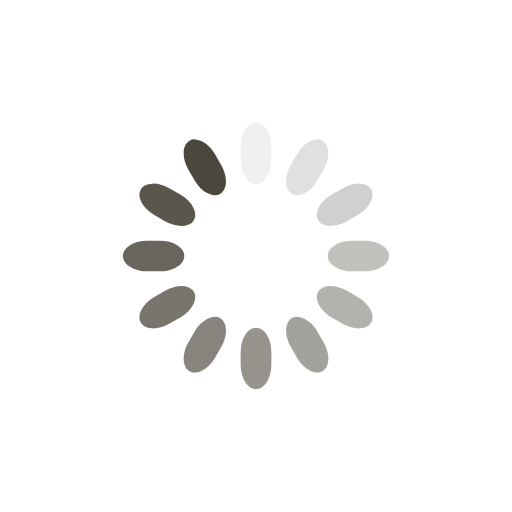
t = 0.00 s
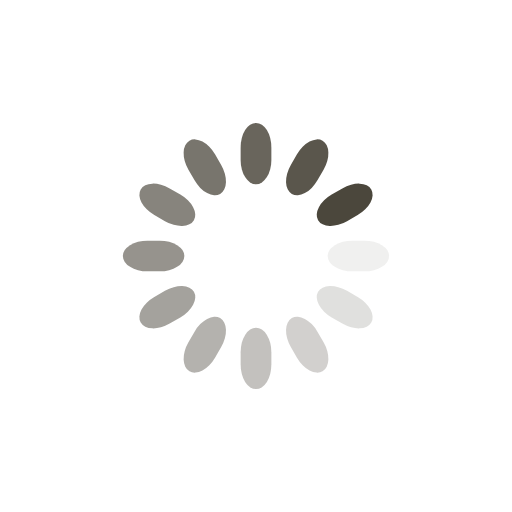
t = 0.25 s
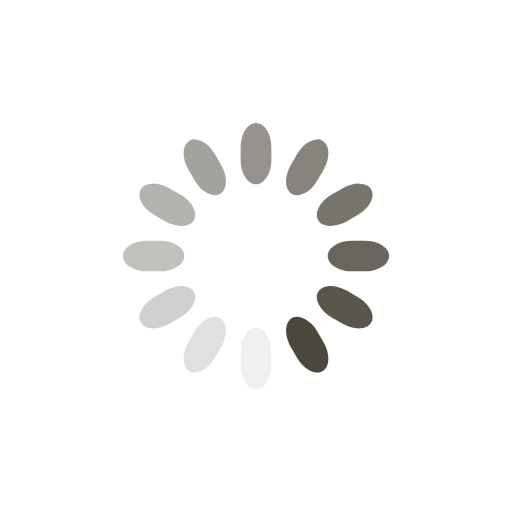
t = 0.50 s
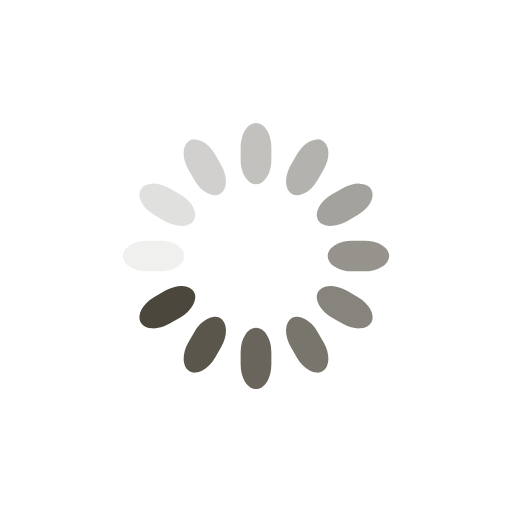
t = 0.75 s

The animated SVG that drew these frames (rendered in a browser with its animation timeline set to each time). Animation: 12 SMIL elements (animate=12); one cycle of 1.00 s, repeats indefinitely.

<svg class="lds-spinner" width="40px"  height="40px"  xmlns="http://www.w3.org/2000/svg" xmlns:xlink="http://www.w3.org/1999/xlink" viewBox="0 0 100 100" preserveAspectRatio="xMidYMid" style="background: none;"><g transform="rotate(0 50 50)">
  <rect x="47" y="24" rx="9.4" ry="4.8" width="6" height="12" fill="rgba(18.129032258064516%,16.05917565429093%,11.554692635423002%,0.86)">
    <animate attributeName="opacity" values="1;0" keyTimes="0;1" dur="1s" begin="-0.9166666666666666s" repeatCount="indefinite"></animate>
  </rect>
</g><g transform="rotate(30 50 50)">
  <rect x="47" y="24" rx="9.4" ry="4.8" width="6" height="12" fill="rgba(18.129032258064516%,16.05917565429093%,11.554692635423002%,0.86)">
    <animate attributeName="opacity" values="1;0" keyTimes="0;1" dur="1s" begin="-0.8333333333333334s" repeatCount="indefinite"></animate>
  </rect>
</g><g transform="rotate(60 50 50)">
  <rect x="47" y="24" rx="9.4" ry="4.8" width="6" height="12" fill="rgba(18.129032258064516%,16.05917565429093%,11.554692635423002%,0.86)">
    <animate attributeName="opacity" values="1;0" keyTimes="0;1" dur="1s" begin="-0.75s" repeatCount="indefinite"></animate>
  </rect>
</g><g transform="rotate(90 50 50)">
  <rect x="47" y="24" rx="9.4" ry="4.8" width="6" height="12" fill="rgba(18.129032258064516%,16.05917565429093%,11.554692635423002%,0.86)">
    <animate attributeName="opacity" values="1;0" keyTimes="0;1" dur="1s" begin="-0.6666666666666666s" repeatCount="indefinite"></animate>
  </rect>
</g><g transform="rotate(120 50 50)">
  <rect x="47" y="24" rx="9.4" ry="4.8" width="6" height="12" fill="rgba(18.129032258064516%,16.05917565429093%,11.554692635423002%,0.86)">
    <animate attributeName="opacity" values="1;0" keyTimes="0;1" dur="1s" begin="-0.5833333333333334s" repeatCount="indefinite"></animate>
  </rect>
</g><g transform="rotate(150 50 50)">
  <rect x="47" y="24" rx="9.4" ry="4.8" width="6" height="12" fill="rgba(18.129032258064516%,16.05917565429093%,11.554692635423002%,0.86)">
    <animate attributeName="opacity" values="1;0" keyTimes="0;1" dur="1s" begin="-0.5s" repeatCount="indefinite"></animate>
  </rect>
</g><g transform="rotate(180 50 50)">
  <rect x="47" y="24" rx="9.4" ry="4.8" width="6" height="12" fill="rgba(18.129032258064516%,16.05917565429093%,11.554692635423002%,0.86)">
    <animate attributeName="opacity" values="1;0" keyTimes="0;1" dur="1s" begin="-0.4166666666666667s" repeatCount="indefinite"></animate>
  </rect>
</g><g transform="rotate(210 50 50)">
  <rect x="47" y="24" rx="9.4" ry="4.8" width="6" height="12" fill="rgba(18.129032258064516%,16.05917565429093%,11.554692635423002%,0.86)">
    <animate attributeName="opacity" values="1;0" keyTimes="0;1" dur="1s" begin="-0.3333333333333333s" repeatCount="indefinite"></animate>
  </rect>
</g><g transform="rotate(240 50 50)">
  <rect x="47" y="24" rx="9.4" ry="4.8" width="6" height="12" fill="rgba(18.129032258064516%,16.05917565429093%,11.554692635423002%,0.86)">
    <animate attributeName="opacity" values="1;0" keyTimes="0;1" dur="1s" begin="-0.25s" repeatCount="indefinite"></animate>
  </rect>
</g><g transform="rotate(270 50 50)">
  <rect x="47" y="24" rx="9.4" ry="4.8" width="6" height="12" fill="rgba(18.129032258064516%,16.05917565429093%,11.554692635423002%,0.86)">
    <animate attributeName="opacity" values="1;0" keyTimes="0;1" dur="1s" begin="-0.16666666666666666s" repeatCount="indefinite"></animate>
  </rect>
</g><g transform="rotate(300 50 50)">
  <rect x="47" y="24" rx="9.4" ry="4.8" width="6" height="12" fill="rgba(18.129032258064516%,16.05917565429093%,11.554692635423002%,0.86)">
    <animate attributeName="opacity" values="1;0" keyTimes="0;1" dur="1s" begin="-0.08333333333333333s" repeatCount="indefinite"></animate>
  </rect>
</g><g transform="rotate(330 50 50)">
  <rect x="47" y="24" rx="9.4" ry="4.8" width="6" height="12" fill="rgba(18.129032258064516%,16.05917565429093%,11.554692635423002%,0.86)">
    <animate attributeName="opacity" values="1;0" keyTimes="0;1" dur="1s" begin="0s" repeatCount="indefinite"></animate>
  </rect>
</g></svg>
